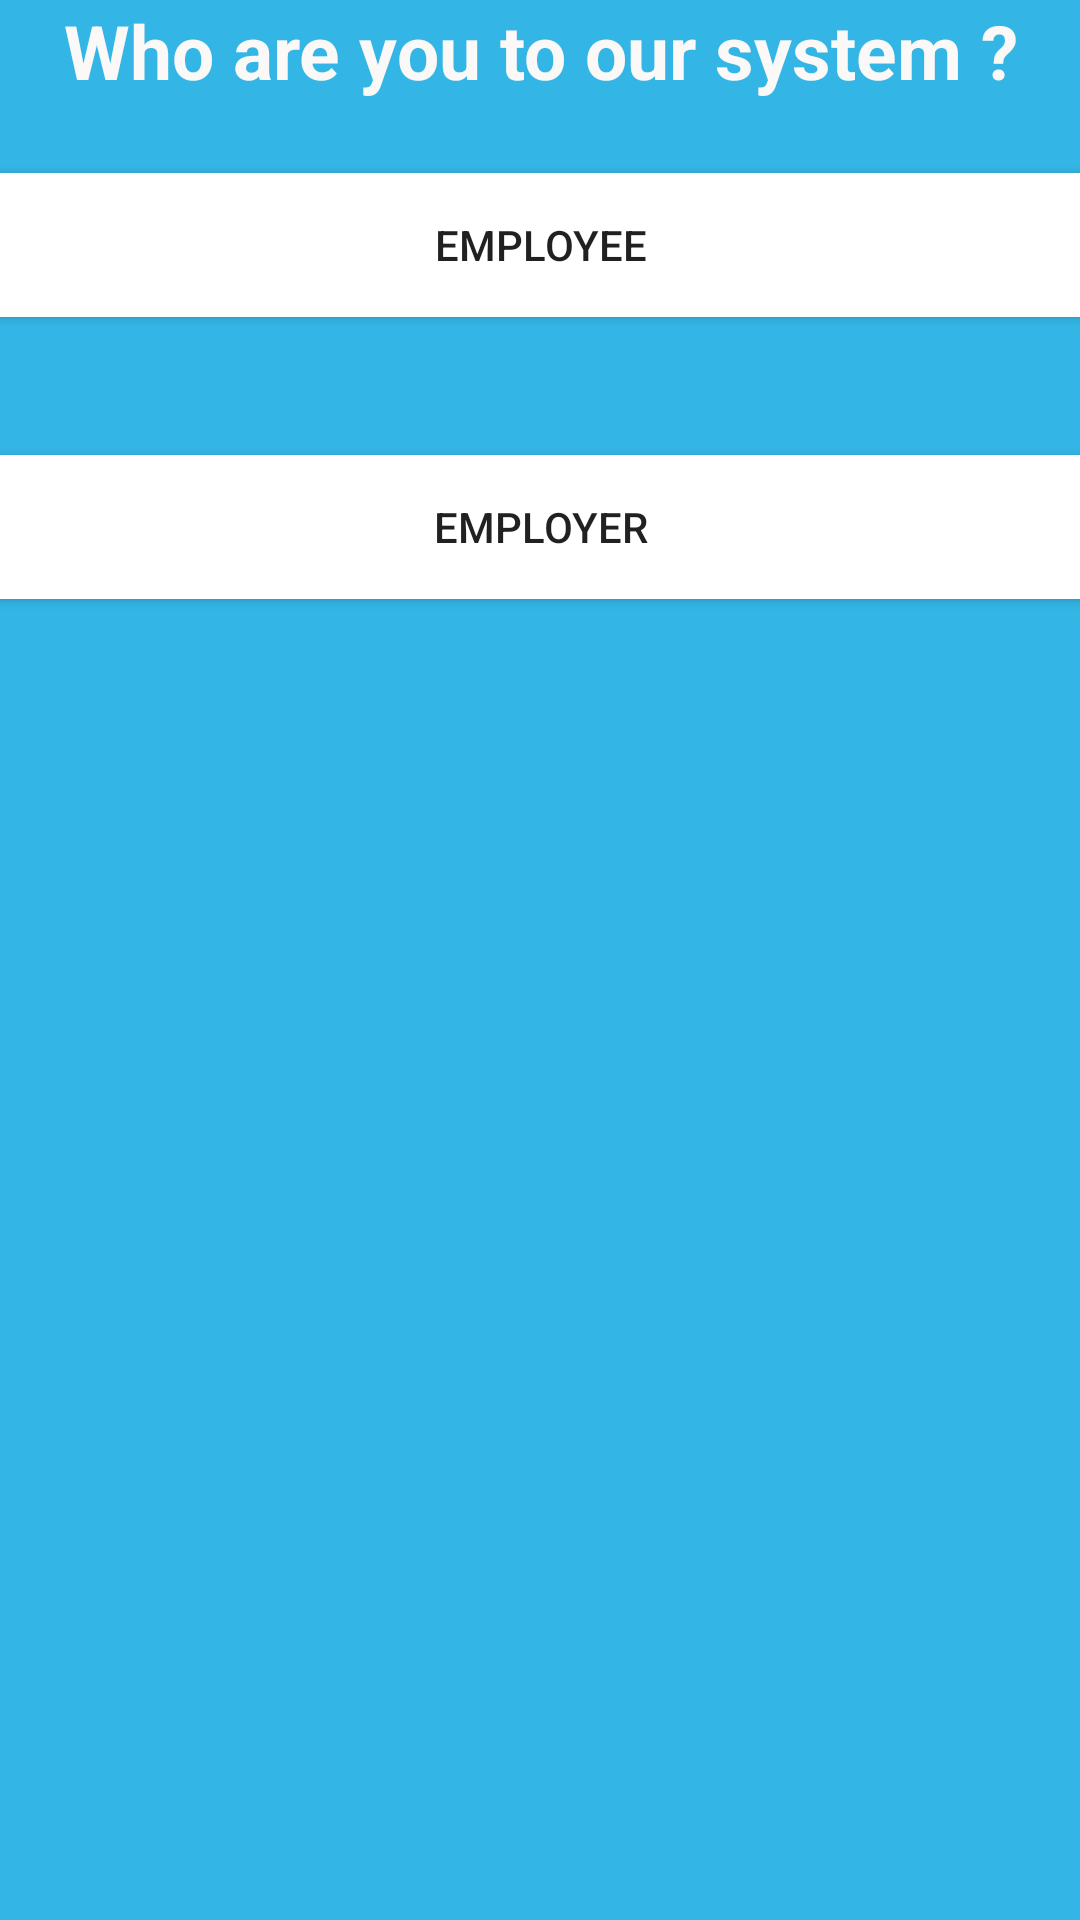

The Android layout XML behind this screen, and the referenced resources:
<!-- AndroidManifest.xml: application theme AppTheme -->
<!-- res/layout/activity_link.xml -->
<?xml version="1.0" encoding="utf-8"?>
<LinearLayout xmlns:android="http://schemas.android.com/apk/res/android"
    xmlns:app="http://schemas.android.com/apk/res-auto"
    xmlns:tools="http://schemas.android.com/tools"
    android:layout_width="match_parent"
    android:layout_height="match_parent"
    android:orientation="vertical"
    android:background="@android:color/holo_blue_light"
    tools:context=".Link">

    <LinearLayout
        android:orientation="vertical"
        android:layout_width="match_parent"
        android:layout_height="wrap_content"
        android:id="@+id/linearLayout2"
        android:layout_alignParentTop="true"
        android:layout_alignParentLeft="true"
        android:layout_alignParentStart="true">
    </LinearLayout>

    <TextView android:id="@+id/link_signup"
        android:layout_width="fill_parent"
        android:layout_height="wrap_content"
        android:layout_marginBottom="24dp"
        android:text="Who are you to our system ?"
        android:gravity="center"
        android:textSize="25dip"
        android:textColor="#fbf8f8"
        android:textStyle="bold" />
    <android.support.v7.widget.AppCompatButton
        android:layout_width="match_parent"
        android:layout_height="wrap_content"
        android:id="@+id/btn_logi"
        android:text="Employee"
        android:layout_gravity="left"
        android:layout_below="@+id/linearLayout2"
        android:layout_alignParentLeft="true"
        android:layout_alignParentStart="true"
        android:background="@android:color/background_light"
        android:layout_alignParentRight="true"
        android:layout_alignParentEnd="true" />

    <android.support.v7.widget.AppCompatButton
        android:layout_width="match_parent"
        android:layout_height="wrap_content"
        android:id="@+id/btn_admin"
        android:text="Employer"
        android:layout_gravity="left"
        android:background="@android:color/background_light"
        android:layout_below="@+id/btn_logi"
        android:layout_alignParentLeft="true"
        android:layout_alignParentStart="true"
        android:layout_marginTop="46dp"
        android:layout_alignParentRight="true"
        android:layout_alignParentEnd="true" />




</LinearLayout>
<!-- resources referenced by this layout -->
<resources>
  <style name="AppTheme" parent="Theme.AppCompat.Light.DarkActionBar">
          
          <item name="colorPrimary">@color/colorPrimary</item>
          <item name="colorPrimaryDark">@color/colorPrimaryDark</item>
          <item name="colorAccent">@color/colorAccent</item>
      </style>
  <color name="colorPrimary">#008577</color>
  <color name="colorPrimaryDark">#00574B</color>
  <color name="colorAccent">#D81B60</color>
</resources>
